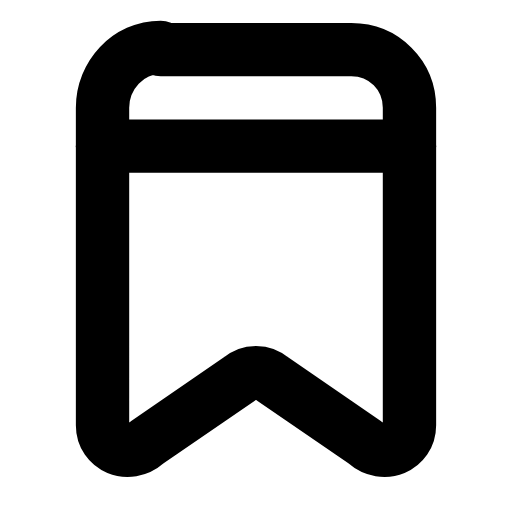
t = 0.00 s
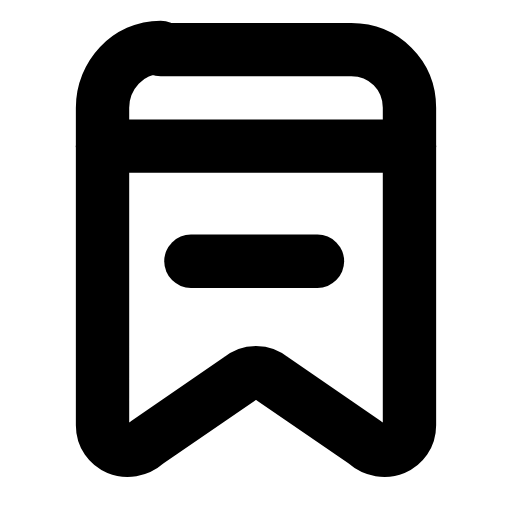
t = 0.24 s
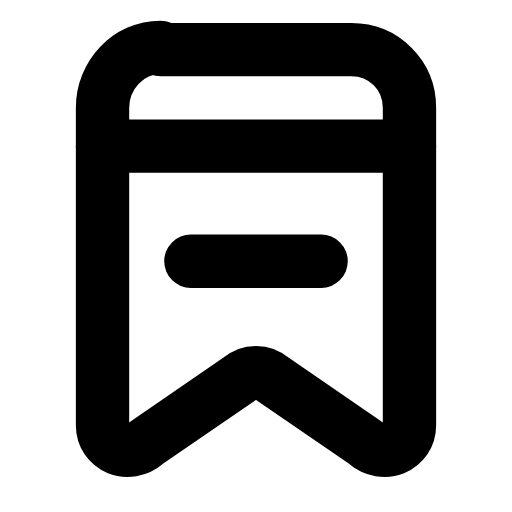
t = 0.45 s
t = 0.68 s: frame unchanged from t = 0.45 s, image omitted
t = 0.92 s: frame unchanged from t = 0.45 s, image omitted
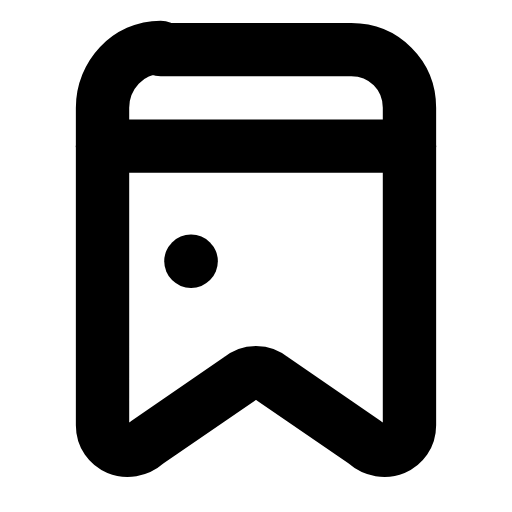
t = 1.15 s

The animated SVG that drew these frames (rendered in a browser with its animation timeline set to each time). Animation: 1 SMIL element (animate=1); one cycle of 1.40 s, repeats indefinitely.

<svg xmlns="http://www.w3.org/2000/svg" width="24" height="24" viewBox="0 0 24 24" fill="none"><g transform="translate(-1.08 -1.052) scale(1.09)"><path stroke="currentColor" stroke-width="2.294" stroke-linecap="round" stroke-linejoin="round" fill="none" d="M7.9 3.1L16.1 3.1C17.5 3.1 18.6 4.2 18.6 5.6L18.6 19.25C18.6 20.2 17.5 20.7 16.7 20L12.7 17.25C12.3 16.9 11.7 16.9 11.3 17.25L7.3 20C6.5 20.7 5.4 20.2 5.4 19.25L5.4 5.6C5.4 4.2 6.5 3 7.9 3Z"></path><line stroke="currentColor" stroke-width="2.294" stroke-linecap="round" stroke-linejoin="round" fill="none" x1="5.4" y1="7.25" x2="18.6" y2="7.25"></line><line stroke="currentColor" stroke-width="2.294" stroke-linecap="round" stroke-linejoin="round" fill="none" x1="9.2" y1="12.2" x2="14.8" y2="12.2" pathLength="1" stroke-dasharray="1"><animate attributeName="stroke-dashoffset" values="1;1;0;0;0;0;1;1;1" keyTimes="0;0.0675;0.279;0.45;0.6;0.714;0.855;0.9;1" dur="1.4s" repeatCount="indefinite" calcMode="spline" keySplines="0.16 1 0.3 1;0.16 1 0.3 1;0.16 1 0.3 1;0.16 1 0.3 1;0.16 1 0.3 1;0.16 1 0.3 1;0.16 1 0.3 1;0.16 1 0.3 1"/></line></g></svg>
